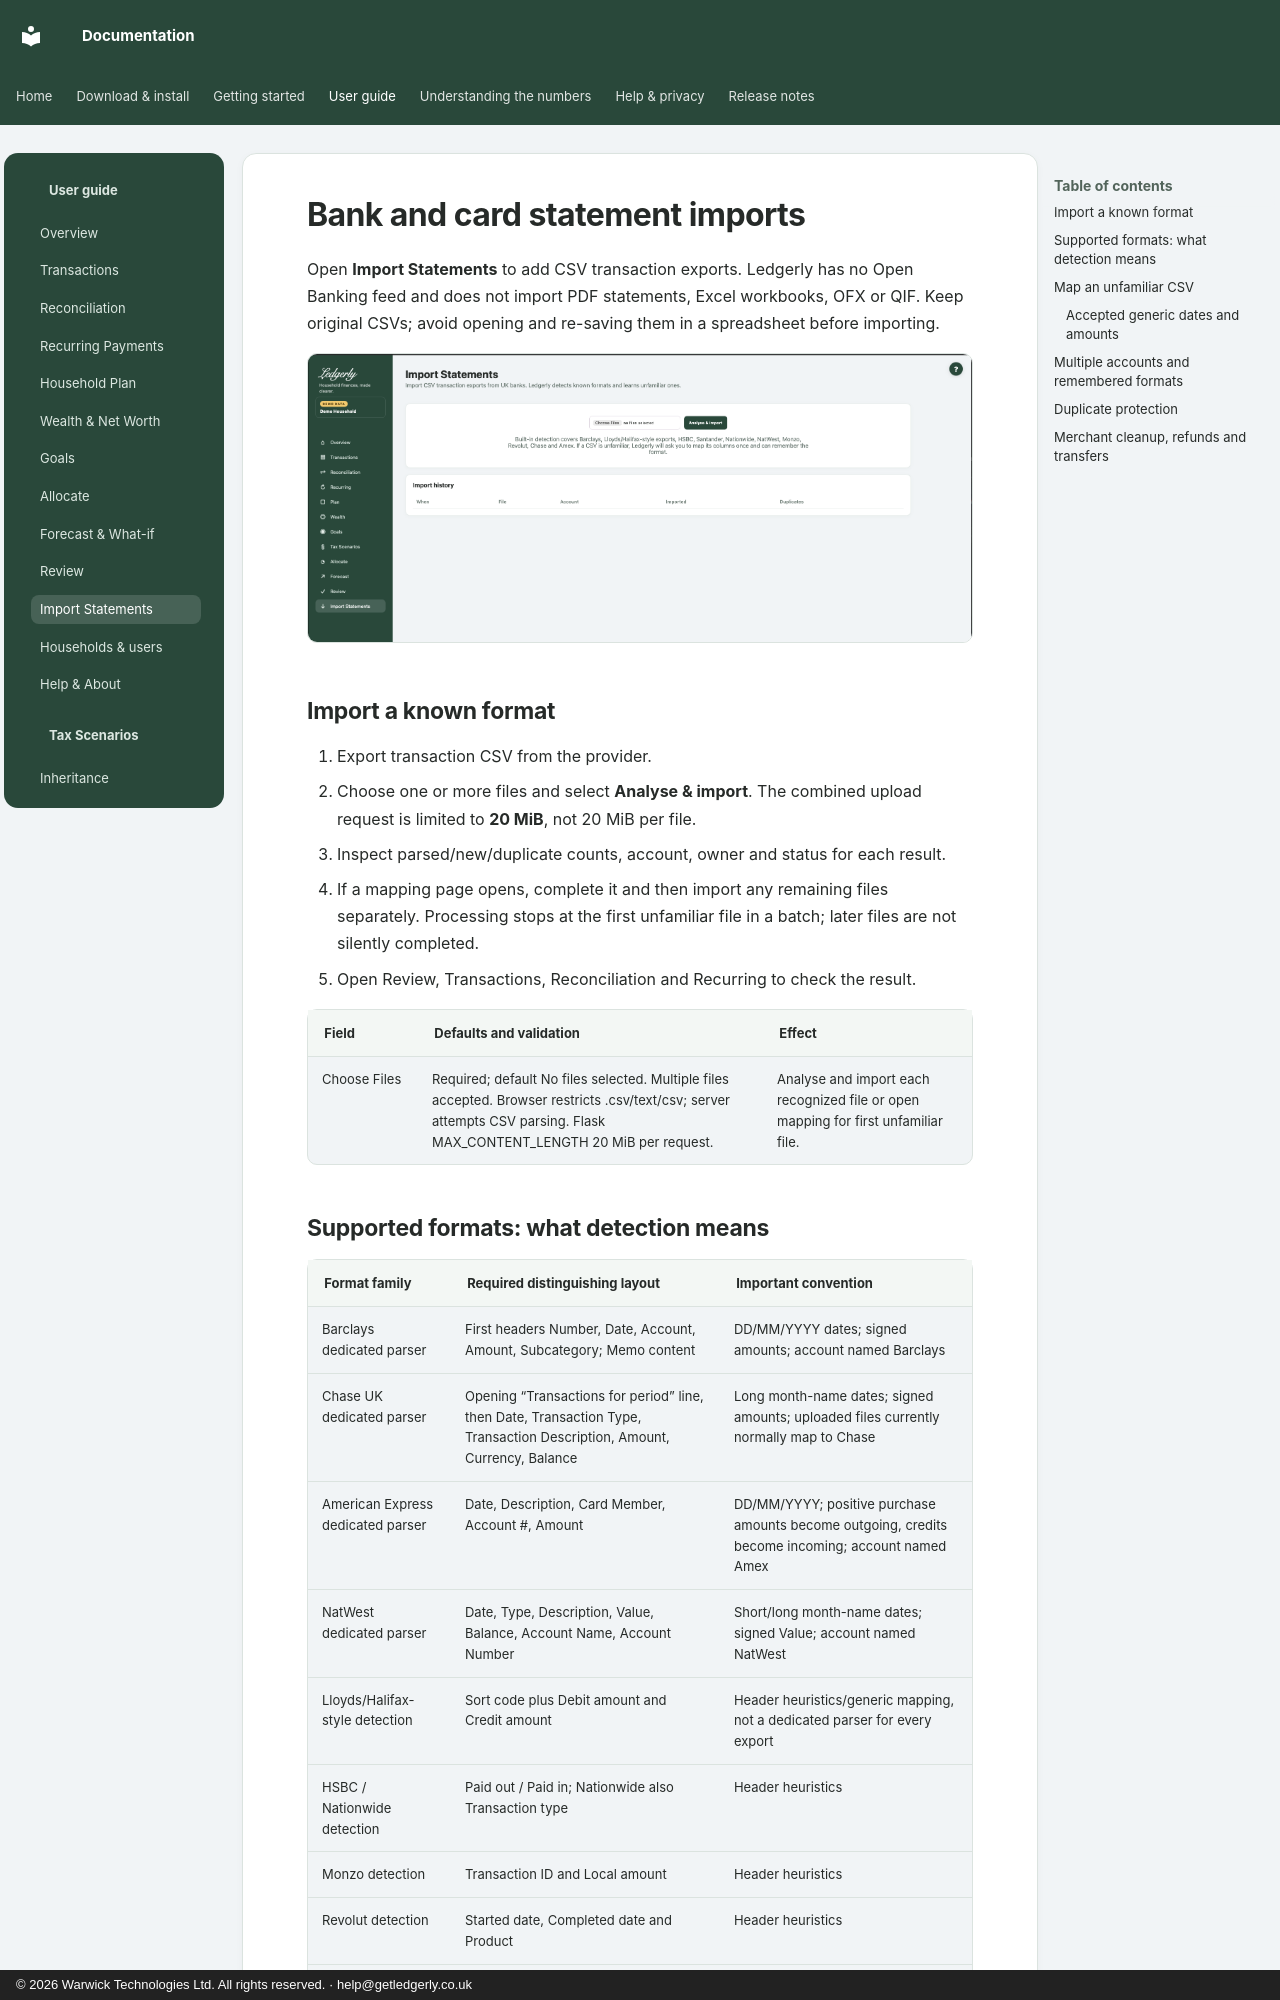

repository: wt-kiran/ledgerly-docs · page: guide/imports/index.html · generator: mkdocs · copyright: © 2026 Warwick Technologies Ltd. All rights reserved. · help@getledgerly.co.uk

# Bank and card statement imports

Open **Import Statements** to add CSV transaction exports. Ledgerly has no Open Banking feed and does not import PDF statements, Excel workbooks, OFX or QIF. Keep original CSVs; avoid opening and re-saving them in a spreadsheet before importing.

![Import Statements with fictional Demo](../assets/screenshots/import-demo.png)

## Import a known format

1. Export transaction CSV from the provider.
2. Choose one or more files and select **Analyse & import**. The combined upload request is limited to **20 MiB**, not 20 MiB per file.
3. Inspect parsed/new/duplicate counts, account, owner and status for each result.
4. If a mapping page opens, complete it and then import any remaining files separately. Processing stops at the first unfamiliar file in a batch; later files are not silently completed.
5. Open Review, Transactions, Reconciliation and Recurring to check the result.

| Field | Defaults and validation | Effect |
|---|---|---|
| Choose Files | Required; default No files selected. Multiple files accepted. Browser restricts .csv/text/csv; server attempts CSV parsing. Flask MAX_CONTENT_LENGTH 20 MiB per request. | Analyse and import each recognized file or open mapping for first unfamiliar file. |

## Supported formats: what detection means

| Format family | Required distinguishing layout | Important convention |
|---|---|---|
| Barclays dedicated parser | First headers Number, Date, Account, Amount, Subcategory; Memo content | DD/MM/YYYY dates; signed amounts; account named Barclays |
| Chase UK dedicated parser | Opening “Transactions for period” line, then Date, Transaction Type, Transaction Description, Amount, Currency, Balance | Long month-name dates; signed amounts; uploaded files currently normally map to Chase |
| American Express dedicated parser | Date, Description, Card Member, Account #, Amount | DD/MM/YYYY; positive purchase amounts become outgoing, credits become incoming; account named Amex |
| NatWest dedicated parser | Date, Type, Description, Value, Balance, Account Name, Account Number | Short/long month-name dates; signed Value; account named NatWest |
| Lloyds/Halifax-style detection | Sort code plus Debit amount and Credit amount | Header heuristics/generic mapping, not a dedicated parser for every export |
| HSBC / Nationwide detection | Paid out / Paid in; Nationwide also Transaction type | Header heuristics |
| Monzo detection | Transaction ID and Local amount | Header heuristics |
| Revolut detection | Started date, Completed date and Product | Header heuristics |
| Santander-style detection | Common date/description/amount layout | Generic heuristic; a similar generic CSV can be labelled Santander |

A recognised bank name does not mean every account/export version is supported. Bank formats change; use the mapper when it appears. Files use comma-separated columns; there is no delimiter/locale selector. Use GBP transaction exports: currencies can be stored, but totals and transfer matching do not perform exchange conversion.
